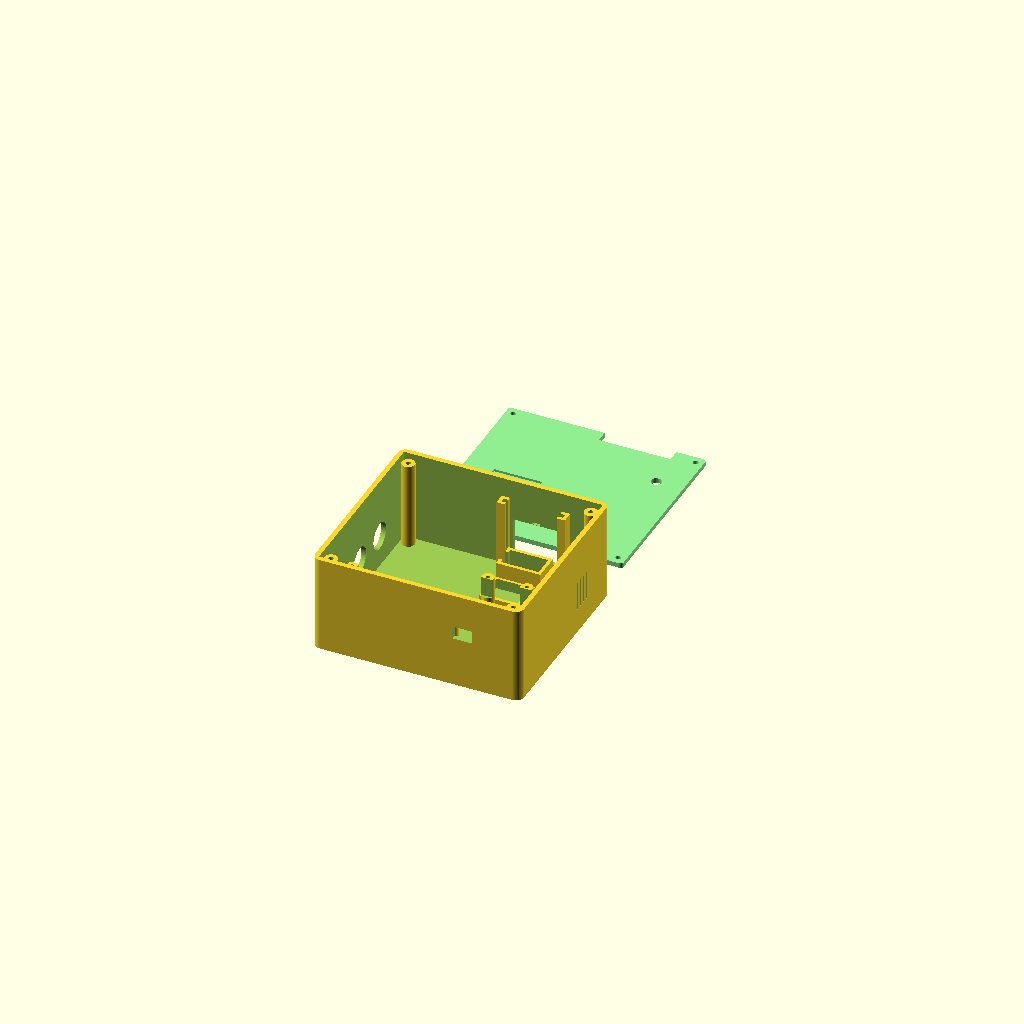
Cell 1: the model at its default parameters.
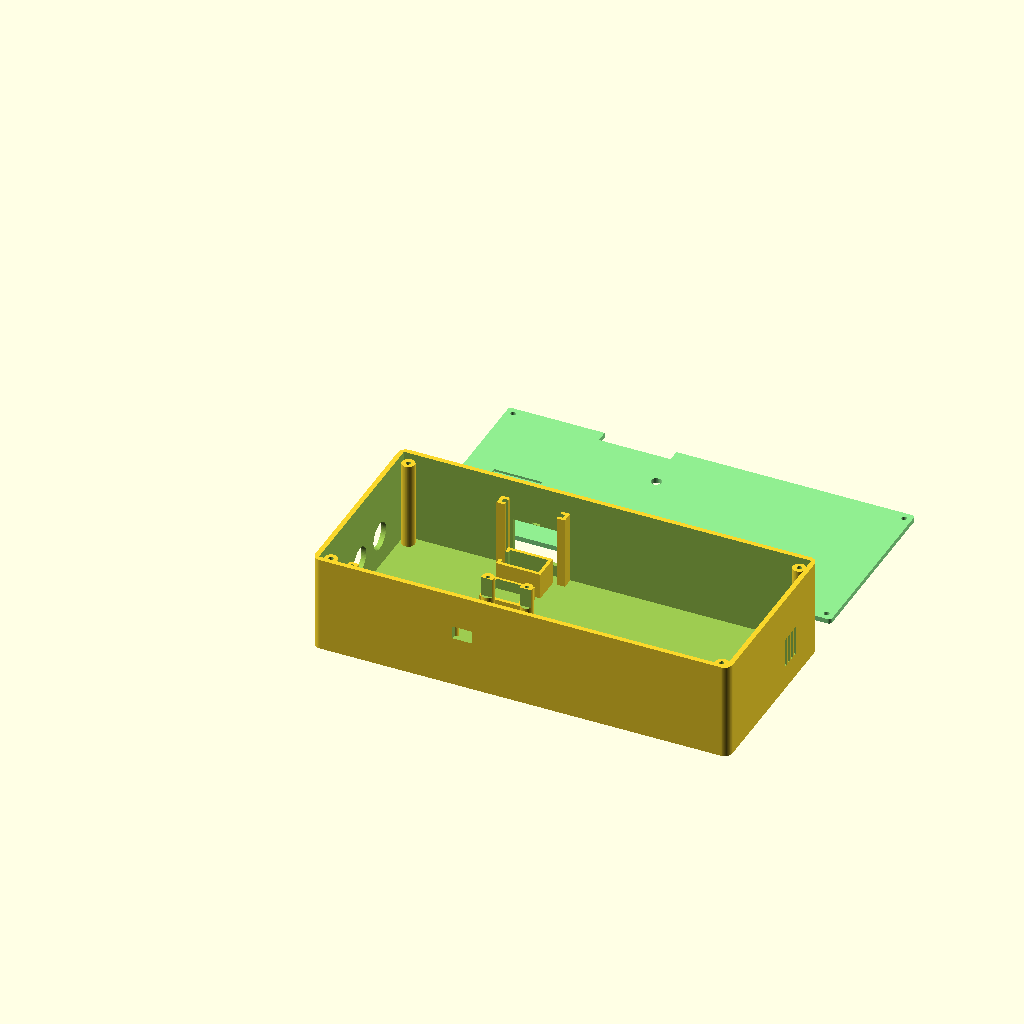
Cell 2: outerWidth = 256 (everything else at default).
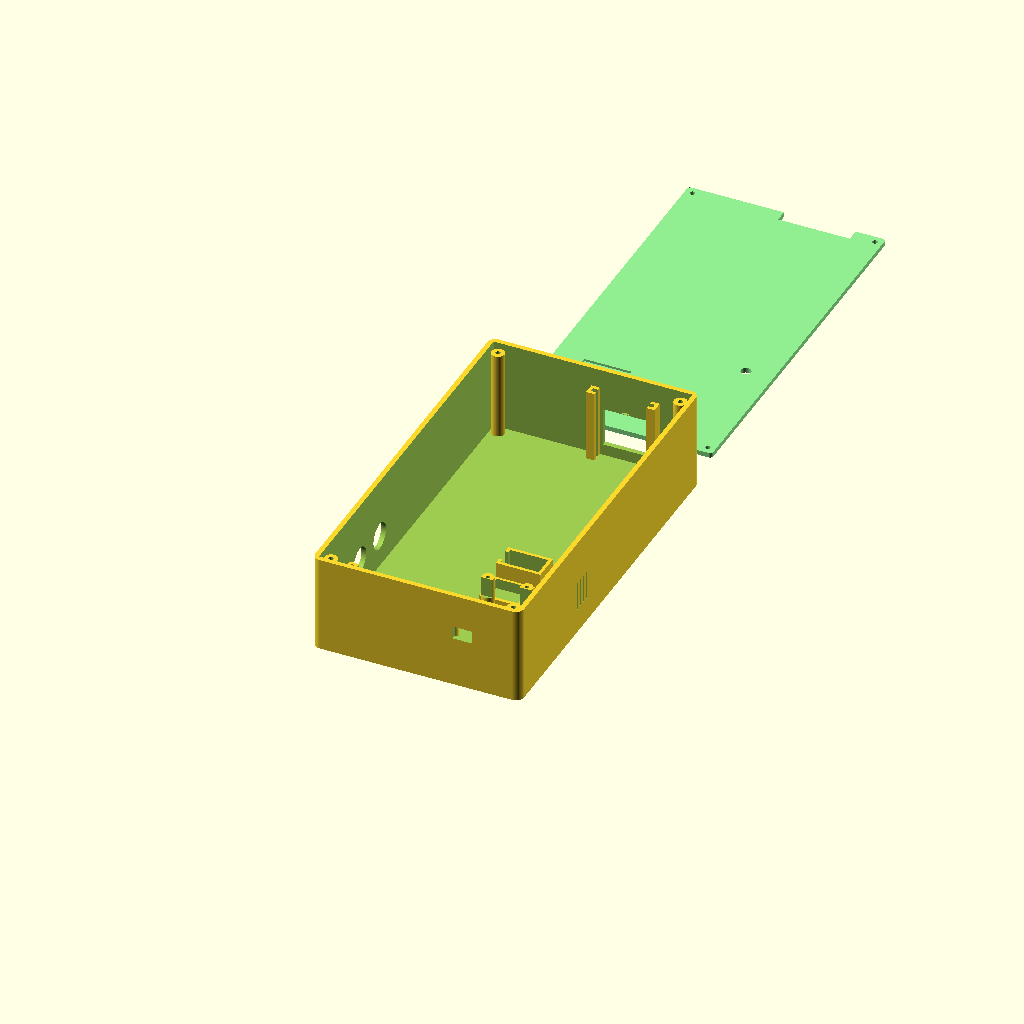
Cell 3 — outerDepth set to 236, the other parameters unchanged.
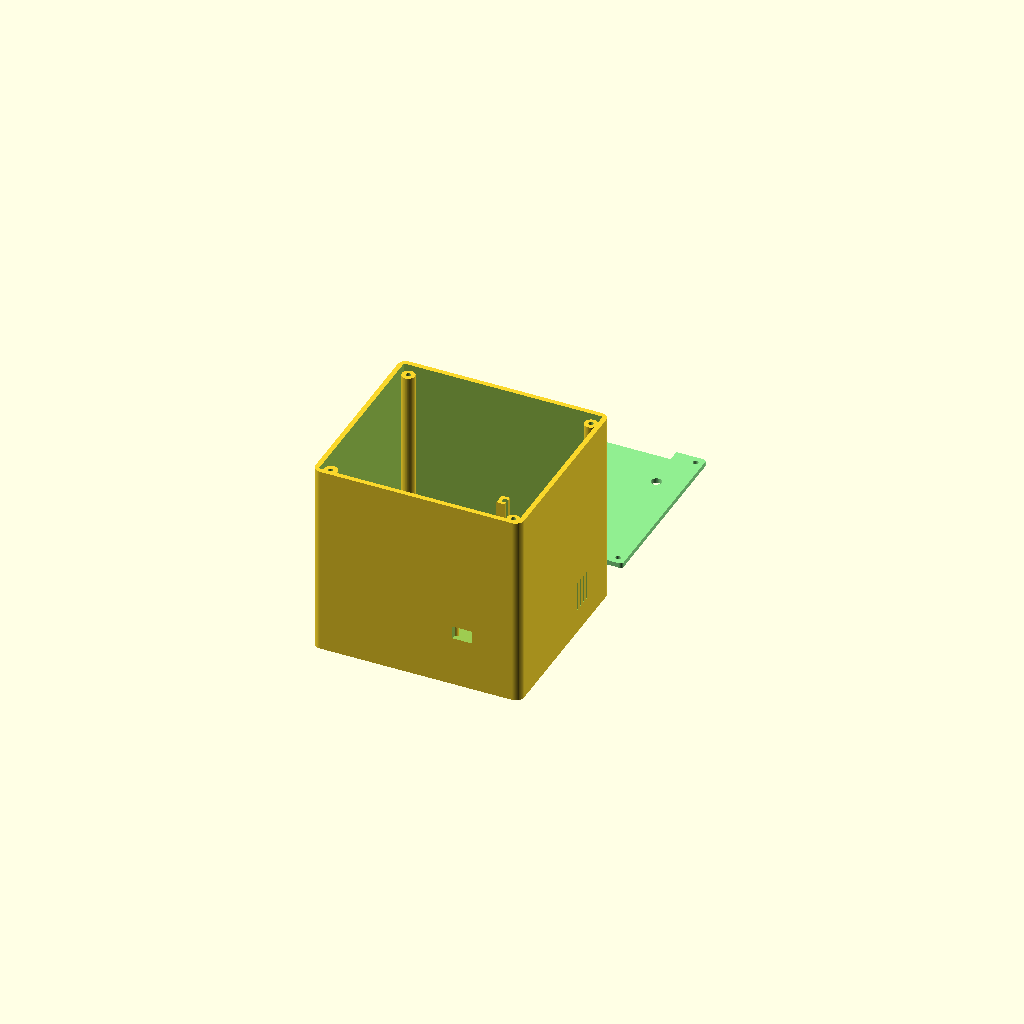
Cell 4 — baseHeight set to 120, the other parameters unchanged.
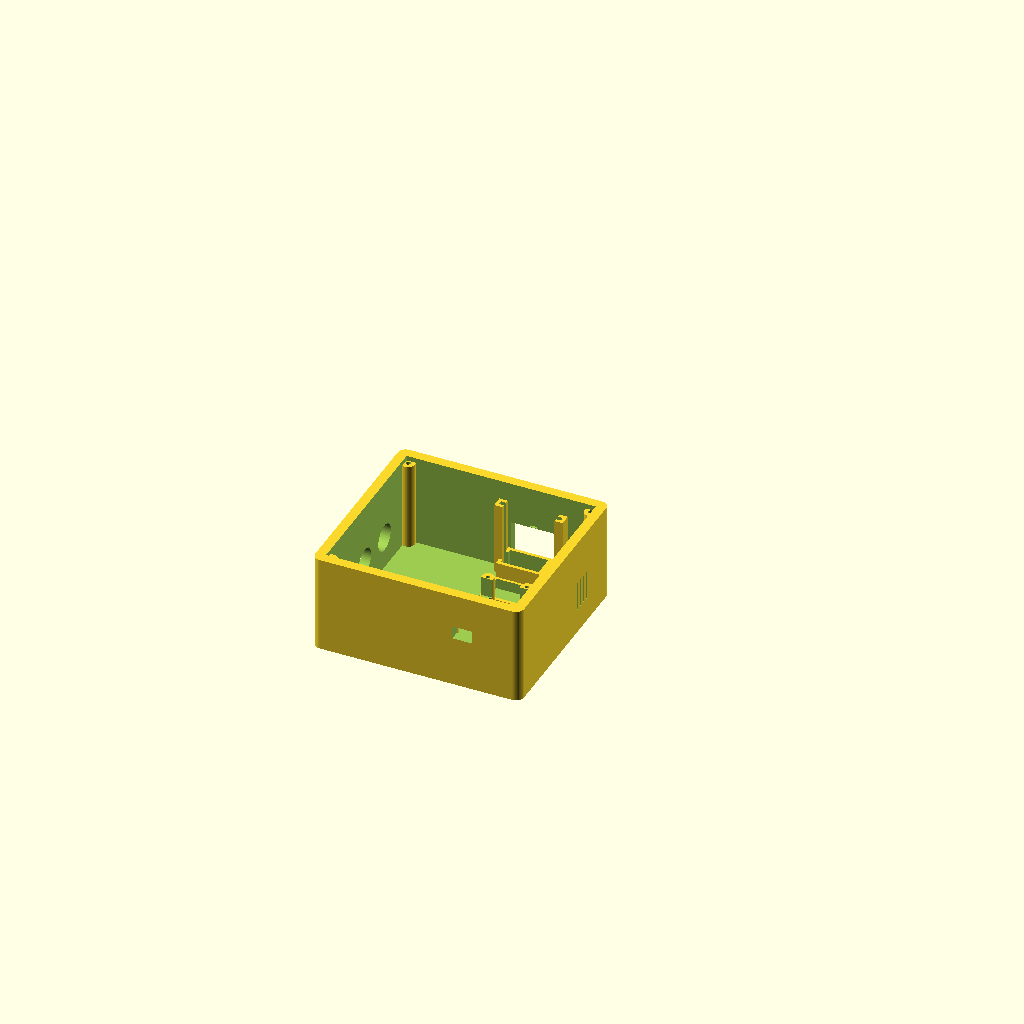
Cell 5: wallT = 6 (everything else at default).
One fixed orthographic camera (rotation 55°, 0°, 25°; colour scheme Cornfield) for every cell.
The OpenSCAD source (3ModelFilles/3DShellv2.scad):
// OmniDeck IoT Console - Yüksek Hassasiyetli Mekanik Tasarım
// Versiyon 24.9.7 (PRO) - 60mm Yüksek Kasa & Gömme Kapak (Flush Lid) Tasarımı
// ESP32: 51.6mm x 28.5mm (78,12) | MPU: (70,70) | Kapı: (70)

$fn = 60;

/*[TEKNİK PARAMETRELER - KASA] */
outerWidth = 128;
outerDepth = 118;
baseHeight = 60; // GÜNCELLEME: Kablolar ve gömme kapak için 45'ten 60'a çıkarıldı!
wallT = 3;
floorT = 3;
tol = 0.6; 
eps = 0.1; 

/*[KULLANICI REFERANS KAPAK (LID) PARAMETRELERİ] */
lidThickness = 3;
lipClearance = 0.35;
lidHoleDiameter = 3.2;

oledWindowWidth = 26.8;
oledWindowHeight = 19.4;
oledPocketWidth = 29.5;
oledPocketHeight = 29.5;
oledPocketDepth = 1.4;
oledCenterX = 36;
oledCenterY = 42;

encoderHoleDiameter = 7.2;
encoderCenterX = 92;
encoderCenterY = 42;

ldrHoleDiameter = 6.2;
ldrCenterX = 108;
ldrCenterY = 84;

/*[BİLEŞEN ÖLÇÜLERİ VE KOORDİNATLAR] */
hcHoleD = 16.5;
hcSpacing = 26;
hcCenterY = 70; 
hcCenterZ = 23; // Yerden yüksekliği sabit tutuldu

espW = 28.5; 
espD = 51.6; 
espX = 78; 
espY = 12;  
espH = 30;  
espScrewD = 2.4; 

servoX = 70;
servoY = 92; 
servoW = 22.8 + tol;
servoD = 12.2 + tol;
servoArmTopZ = floorT + 32.4; 

mpuX = 70; 
mpuY = 70; 
mpuW = 21.0; 
mpuD = 16.2;

dhtY = 72;

vibX = wallT;
vibY = 15; 

hatchX = 70;
hatchW = 28;
hatchH = 24;
hatchZ = 10; 
latchSlotH = 4.5;
latchSlotZ = servoArmTopZ - latchSlotH; 


/*[YARDIMCI MODÜLLER] */
module box_frame(w, d, h, r) {
    hull() {
        for(x=[r, w-r], y=[r, d-r]) {
            translate([x,y,0]) cylinder(h=h, r=r);
        }
    }
}

/*[1. ANA GÖVDE (SHELL)] */
module main_shell() {
    union() {
        difference() {
            // 1. Ana Gövde (60mm uzunluğunda devasa kutu)
            box_frame(outerWidth, outerDepth, baseHeight, 5);
            
            // 2. İç Boşluk (Duvarları koruyarak içini tamamen boşaltır)
            translate([wallT, wallT, floorT])
                cube([outerWidth - wallT*2, outerDepth - wallT*2, baseHeight]);

            // 3. SOL YAN: Ultrasonik Delikler
            translate([-eps, hcCenterY - hcSpacing/2, hcCenterZ]) rotate([0,90,0]) cylinder(d=hcHoleD, h=wallT + 2*eps);
            translate([-eps, hcCenterY + hcSpacing/2, hcCenterZ]) rotate([0,90,0]) cylinder(d=hcHoleD, h=wallT + 2*eps);

            // 4. ARKA: Kapı Açıklığı
            translate([hatchX, outerDepth-wallT-eps, hatchZ]) cube([hatchW, wallT + 2*eps, hatchH]);
            
            // 5. ARKA: Kilit Yuvası (KURBAN KATMAN)
            bridgeZ = hatchZ + hatchH; 
            slotTopZ = latchSlotZ + latchSlotH; 
            if (slotTopZ > bridgeZ) {
                translate([hatchX + 11.8, outerDepth-wallT-eps, bridgeZ + 0.2]) 
                    cube([4.4, wallT + 2*eps, slotTopZ - (bridgeZ + 0.2)]);
            }

            // 6. SAĞ YAN: DHT11 Havalandırma
            for(i =[0:3]) {
                translate([outerWidth-wallT-eps, dhtY + 2 + (i*4.0), 15]) cube([wallT + 2*eps, 2.0, 18]);
            }
            
            // 7. ÖN DUVAR: ESP32 USB Girişi 
            translate([espX + espW/2 - 6, -eps, floorT + espH - 2])
                cube([12, wallT + 2*eps, 8]);
        }

        // 8. KAPAK VİDA SÜTUNLARI (KAPAK RAFI)
        // Sütunlar tam kapağın et kalınlığı kadar (3mm) dış duvarın altında biter!
        for(x =[8, outerWidth-8], y =[8, outerDepth-8]) {
            translate([x, y, floorT])
            difference() {
                // Sütun yüksekliği = Toplam Kasa (60) - Taban (3) - Kapak (3) = 54mm
                cylinder(h = baseHeight - floorT - lidThickness, d = 8);
                translate([0,0,-eps]) cylinder(h = baseHeight, d = 3.0); 
            }
        }

        // 9. SÜRGÜ RAYLARI 
        railDepth = 7;
        channelGap = 2.8; 
        railH = 45; // Kapağın 3mm altına kadar uzanır, çok stabil tutar.
        
        translate([68 - 5, outerDepth - wallT - railDepth, floorT]) {
            difference() {
                cube([5, railDepth, railH]);
                translate([5 - 3, 2, -eps]) cube([4, channelGap, railH + 2*eps]);
            }
        }
        
        translate([100, outerDepth - wallT - railDepth, floorT]) {
            difference() {
                cube([5, railDepth, railH]);
                translate([-1, 2, -eps]) cube([4, channelGap, railH + 2*eps]);
            }
        }
        
        // 10. ESP32 SÜTUNLARI 
        espOffX = 2.4; 
        
        for(ix =[espOffX, espW - espOffX]) {
            
            // ÖN AYAKLAR (USB Tarafı)
            translate([espX + ix, espY + 3.8 - 3.5, floorT])
            difference() {
                cylinder(d=7.5, h=espH);
                translate([0,0,espH-15]) cylinder(d=espScrewD, h=16); 
            }
            
            // ARKA AYAKLAR (Anten Tarafı)
            translate([espX + ix, espY + espD - 3.8, floorT])
            difference() {
                cylinder(d=7.5, h=espH);
                translate([0,0,espH-15]) cylinder(d=espScrewD, h=16); 
                translate([-5, -11.8, espH - 12]) cube([10, 10, 13]);
            }
        }
        
        // 11. SERVO YATAĞI 
        translate([servoX, servoY, floorT])
            difference() {
                cube([servoW + 4, servoD + 4, 16]); 
                translate([2, 2, -eps]) cube([servoW, servoD, 20]); 
                translate([-eps, (servoD + 4)/2 - 4, -eps]) cube([10, 8, 20]);
            }

        // 12. MPU-6050 YATAĞI
        translate([mpuX, mpuY, floorT])
            difference() {
                cube([mpuW + 4, mpuD + 4, 8]); 
                translate([2, 2, 3.5]) cube([mpuW, mpuD, 10]); 
                translate([2, mpuD - 1.5, 1.5]) cube([mpuW, 4, 10]);
                for(mx =[5, 20]) { translate([mx, 4.5, 0]) cylinder(d=2.4, h=10); }
            }

        // 13. DHT11 DİKEY YUVA 
        dht_W = 16.6; 
        pcb_W = dht_W + 0.6; 
        pcb_T = 2.0; 
        
        translate([outerWidth - wallT - 10, dhtY, floorT]) {
            difference() {
                cube([pcb_T + 4, pcb_W + 4, 27]);
                translate([2, 2, 13]) cube([pcb_T, pcb_W, 15]);
                translate([-eps, 3.5, -eps]) cube([10, pcb_W - 3, 30]);
            }
        }

        // 14. TİTREŞİM MOTORU DİKEY YUVA 
        v_W = 23.8; 
        vp_W = v_W + 0.6; 
        vp_T = 2.0; 
        
        translate([vibX, vibY, floorT]) {
            difference() {
                cube([vp_T + 4, vp_W + 4, 28]);
                translate([2, 2, 8]) cube([vp_T, vp_W, 25]);
                translate([-eps, 3.5, -eps]) cube([10, vp_W - 3, 30]);
            }
        }
    }
}

/*[2. KAPAK (LID) MODÜLÜ - YENİ GÖMME TASARIM] */
/*[2. KAPAK (LID) MODÜLÜ - ÜSTTEN VİDALAMALI GÖMME TASARIM] */
/*[2. KAPAK (LID) MODÜLÜ - KAPI BOŞLUĞU EKLENDİ] */
module shell_lid() {
    lidW = outerWidth - 2*wallT - lipClearance*2;
    lidD = outerDepth - 2*wallT - lipClearance*2;
    lidR = 5 - wallT; 

    difference() {
        // Ana Gövde (Dümdüz Gömme Plaka)
        translate([wallT + lipClearance, wallT + lipClearance, 0])
            box_frame(lidW, lidD, lidThickness, lidR);
        
        // Köşe Kasa Vida Delikleri 
        for(x=[8, outerWidth-8], y=[8, outerDepth-8]) {
            translate([x, y, -eps]) 
                cylinder(h=lidThickness + 2*eps, d=lidHoleDiameter);
        }
        
        // OLED Ekran Camı Penceresi
        translate([oledCenterX - oledWindowWidth/2, oledCenterY - oledWindowHeight/2, -eps])
            cube([oledWindowWidth, oledWindowHeight, lidThickness + 2*eps]);
            
        // OLED PCB Yuvası 
        translate([oledCenterX - oledPocketWidth/2, oledCenterY - oledPocketHeight/2, lidThickness - oledPocketDepth])
            cube([oledPocketWidth, oledPocketHeight, oledPocketDepth + eps]);
            
        // Üstten OLED Vida Delikleri
        oledPitch = 23.5; 
        for(hx = [-1, 1], hy =[-1, 1]) {
            translate([oledCenterX + (hx * oledPitch/2), oledCenterY + (hy * oledPitch/2), -eps])
            cylinder(h=lidThickness + 2*eps, d=2.4); 
        }
            
        // Rotary Encoder Deliği 
        translate([encoderCenterX, encoderCenterY, -eps])
            cylinder(h=lidThickness + 2*eps, d=encoderHoleDiameter);
            
        // LDR Sensör Deliği
        translate([ldrCenterX, ldrCenterY, -eps])
            cylinder(h=lidThickness + 2*eps, d=ldrHoleDiameter);
            
        // --- YENİ: SÜRGÜLÜ KAPI İÇİN ÇIKIŞ BOŞLUĞU (DOOR SLOT) ---
        // Rayların olduğu hizayı kapağın arkasından kesip atıyoruz
        railDepth = 7;
        doorSlotX = 62; // Sol rayın başlangıcından biraz daha geniş
        doorSlotW = 44; // Sağ rayın bitimine kadar
        doorSlotY = outerDepth - wallT - railDepth - 1; // Duvar payı
        doorSlotD = railDepth + 2;
        
        translate([doorSlotX, doorSlotY, -eps])
            cube([doorSlotW, doorSlotD, lidThickness + 2*eps]);
    }
}

// --- ÇİZİM ÇAĞRILARI ---
main_shell();
translate([0, outerDepth + 20, 0]) color("lightgreen") shell_lid();
Customizer parameters (derived from the source; name, type, default, range or options):
outerWidth: number, default 128
outerDepth: number, default 118
baseHeight: number, default 60
wallT: number, default 3
floorT: number, default 3
tol: number, default 0.6
eps: number, default 0.1
lidThickness: number, default 3
lipClearance: number, default 0.35
lidHoleDiameter: number, default 3.2
oledWindowWidth: number, default 26.8
oledWindowHeight: number, default 19.4
oledPocketWidth: number, default 29.5
oledPocketHeight: number, default 29.5
oledPocketDepth: number, default 1.4
oledCenterX: number, default 36
oledCenterY: number, default 42
encoderHoleDiameter: number, default 7.2
encoderCenterX: number, default 92
encoderCenterY: number, default 42
ldrHoleDiameter: number, default 6.2
ldrCenterX: number, default 108
ldrCenterY: number, default 84
hcHoleD: number, default 16.5
hcSpacing: number, default 26
hcCenterY: number, default 70
hcCenterZ: number, default 23
espW: number, default 28.5
espD: number, default 51.6
espX: number, default 78
espY: number, default 12
espH: number, default 30
espScrewD: number, default 2.4
servoX: number, default 70
servoY: number, default 92
mpuX: number, default 70
mpuY: number, default 70
mpuW: number, default 21
mpuD: number, default 16.2
dhtY: number, default 72
vibY: number, default 15
hatchX: number, default 70
hatchW: number, default 28
hatchH: number, default 24
hatchZ: number, default 10
latchSlotH: number, default 4.5
